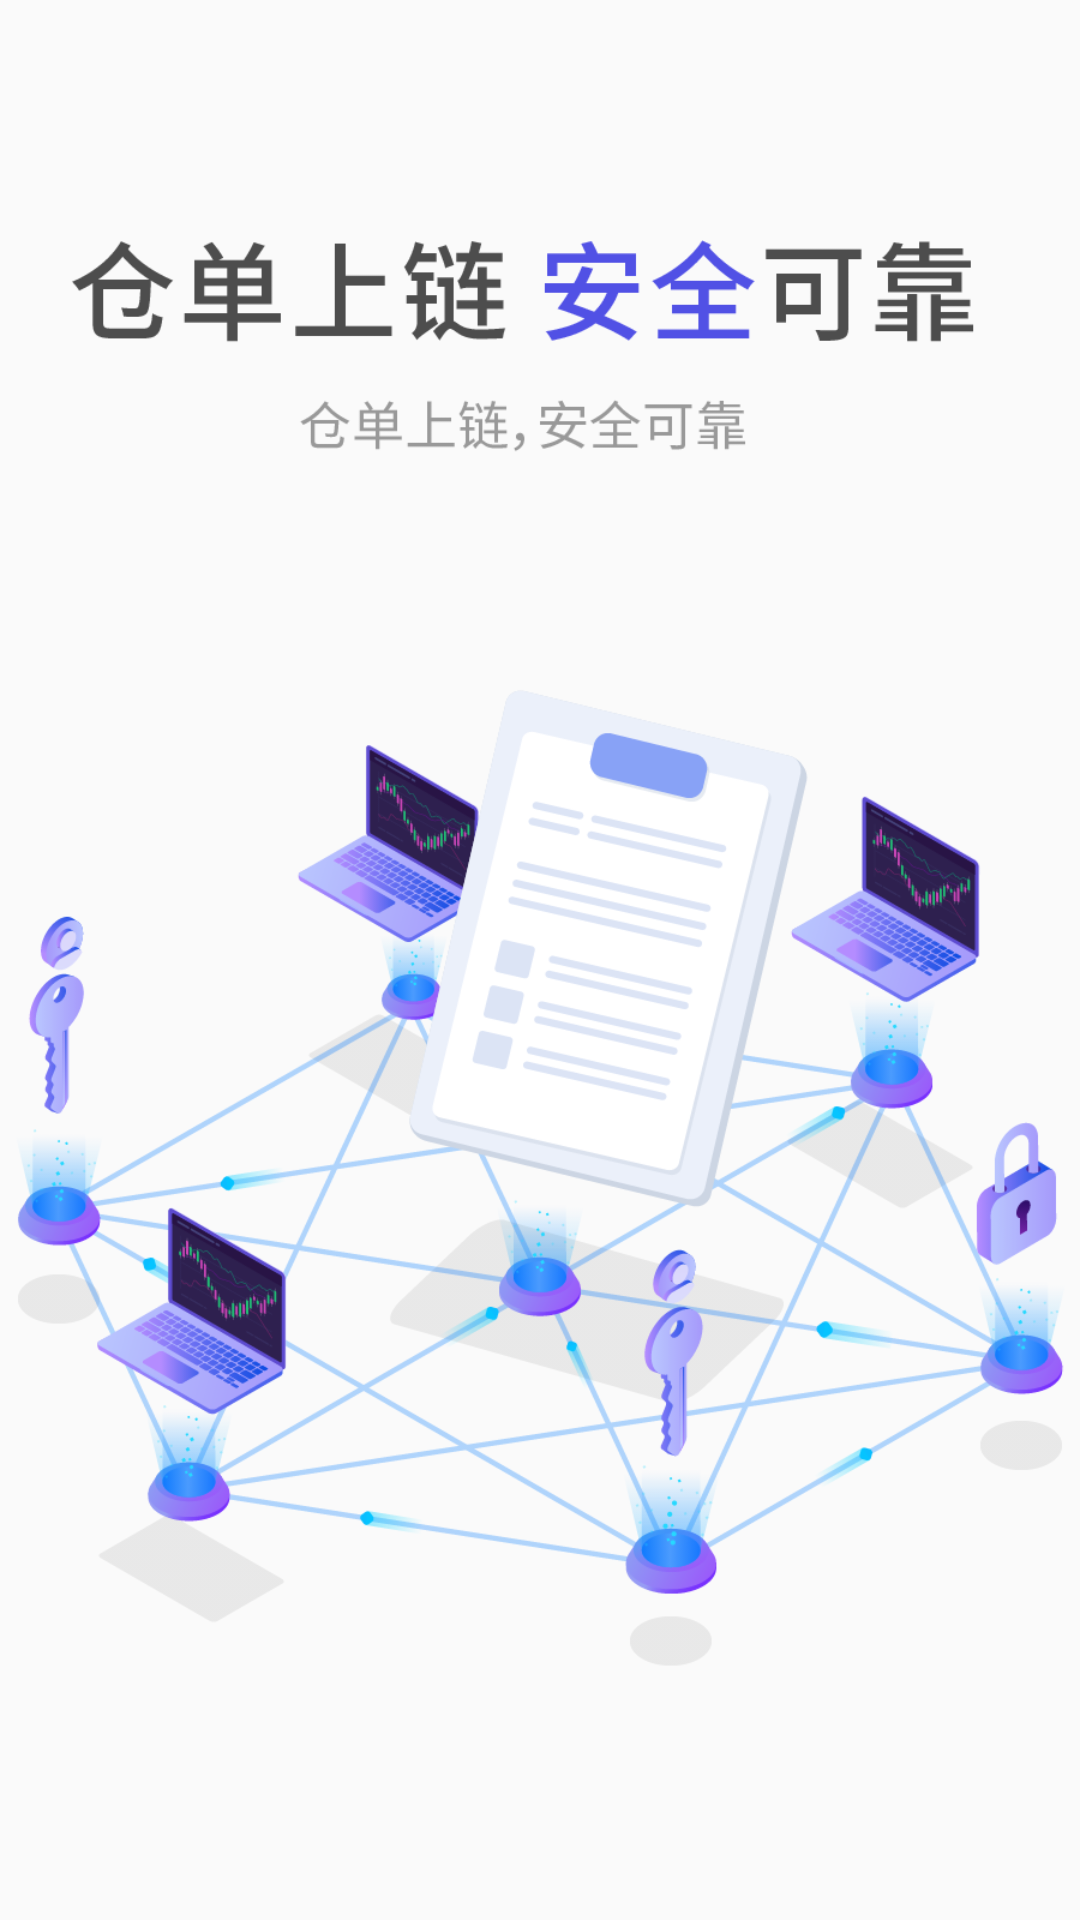

The Android layout XML behind this screen, and the referenced resources:
<!-- AndroidManifest.xml: application theme AppTheme -->
<!-- res/layout/view_introduce1.xml -->
<?xml version="1.0" encoding="utf-8"?>
<androidx.appcompat.widget.LinearLayoutCompat
    xmlns:android="http://schemas.android.com/apk/res/android"
    android:layout_width="match_parent"
    android:layout_height="match_parent">

    <ImageView
        android:layout_width="match_parent"
        android:layout_height="match_parent"
        android:src="@drawable/guid1"
        android:contentDescription="Guide_pictures1"
        android:id="@+id/guid_view1">

    </ImageView>

</androidx.appcompat.widget.LinearLayoutCompat>
<!-- resources referenced by this layout -->
<resources>
  <!-- drawable guid1: png bitmap (drawable, 210326 bytes) -->
  <style name="AppTheme" parent="Theme.AppCompat.Light.DarkActionBar">
          
          <item name="colorPrimary">@color/colorPrimary</item>
          <item name="colorPrimaryDark">@color/colorPrimaryDark</item>
          <item name="colorAccent">@color/colorAccent</item>
      </style>
  <color name="colorPrimary">#008577</color>
  <color name="colorPrimaryDark">#00574B</color>
  <color name="colorAccent">#D81B60</color>
</resources>
